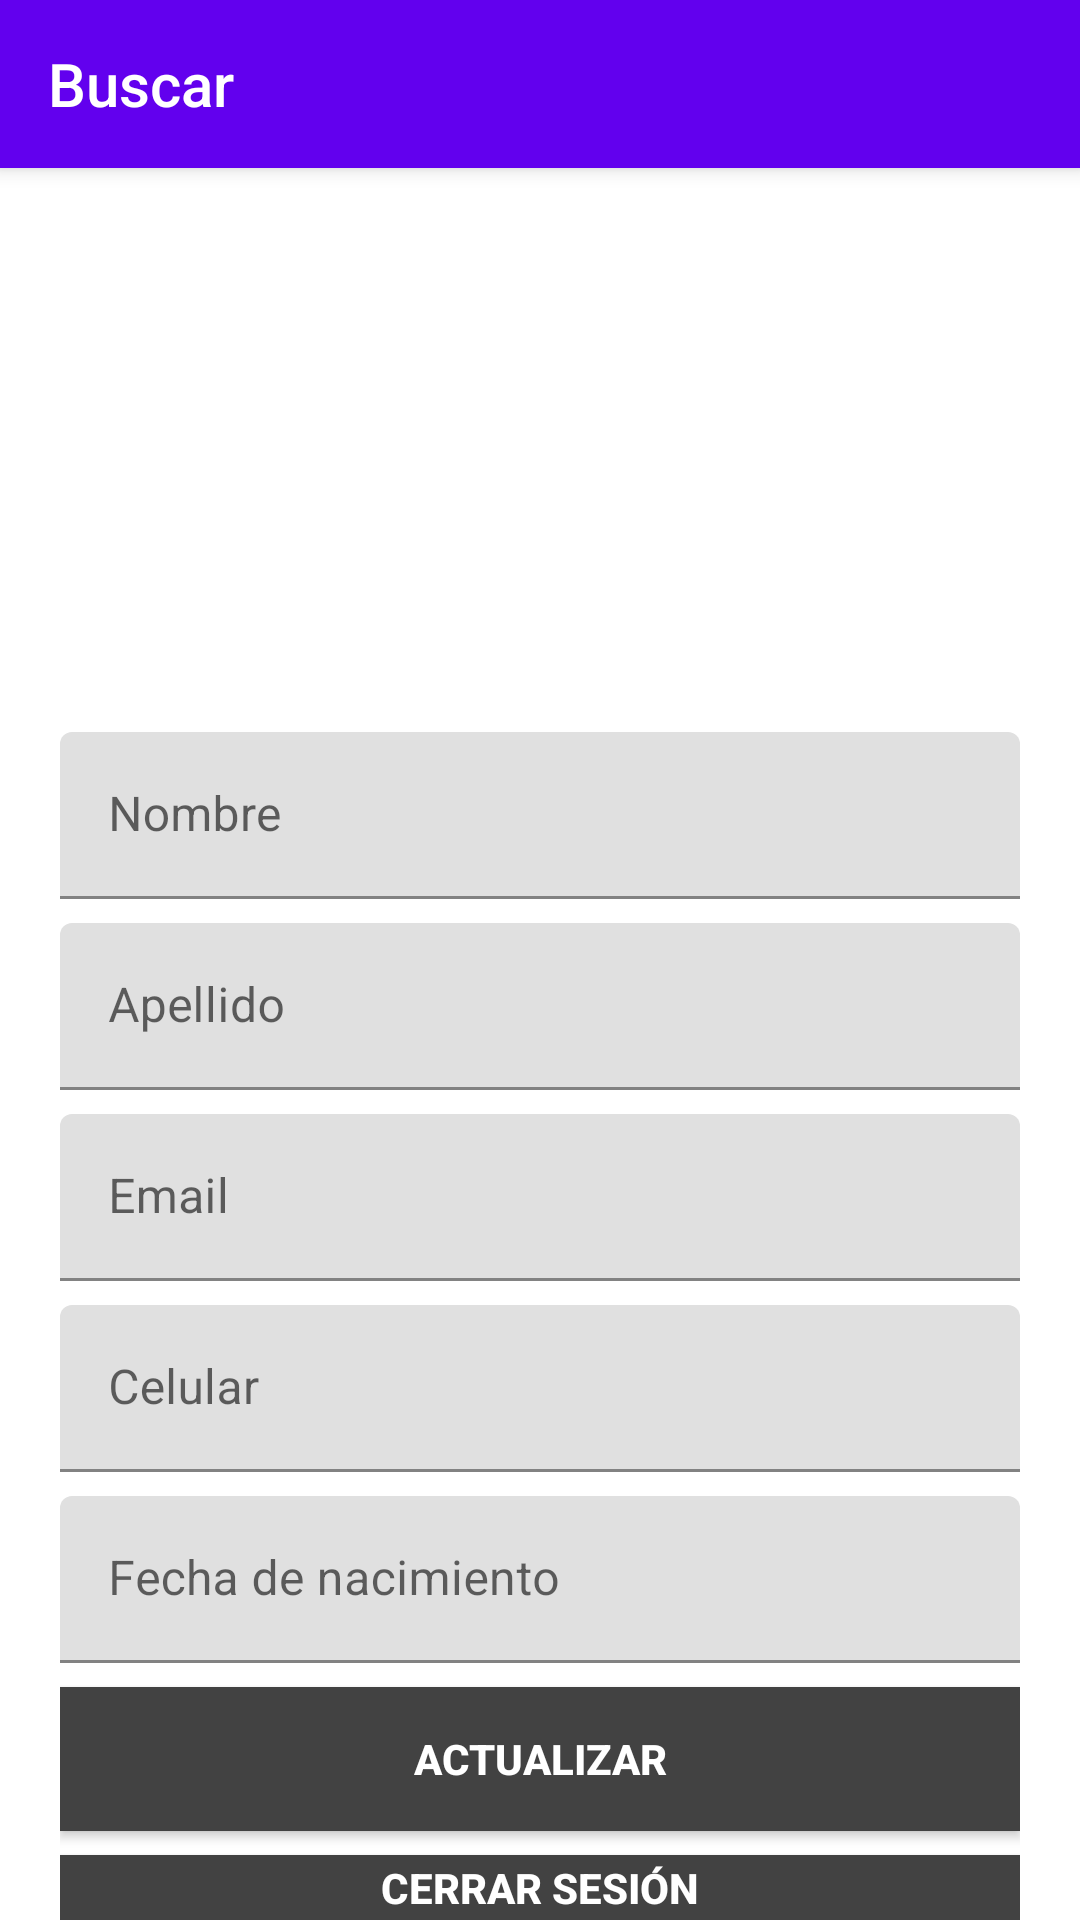

Produce the Android XML layout that renders to this screen, including the resource entries it uses.
<!-- AndroidManifest.xml: application theme Theme.Map_tripp -->
<!-- res/layout/fragment_profile.xml -->
<?xml version="1.0" encoding="utf-8"?>
<androidx.coordinatorlayout.widget.CoordinatorLayout
    android:layout_width="match_parent"
    android:layout_height="match_parent"
    xmlns:android="http://schemas.android.com/apk/res/android"
    xmlns:app="http://schemas.android.com/apk/res-auto"
    xmlns:tools="http://schemas.android.com/tools"
    >

    <com.google.android.material.appbar.AppBarLayout
        android:layout_width="match_parent"
        android:layout_height="wrap_content">
        <Toolbar
            android:id="@+id/toolbarProfile"
            android:layout_width="match_parent"
            android:layout_height="wrap_content"
            android:title="Buscar"
            android:titleTextColor="@color/white"

            />
    </com.google.android.material.appbar.AppBarLayout>

    <FrameLayout
        android:layout_width="match_parent"
        android:layout_height="match_parent"
        app:layout_behavior="com.google.android.material.appbar.AppBarLayout$ScrollingViewBehavior"
        tools:context=".view.fragment.ProfileFragment"
        >
        <LinearLayout
            android:layout_width="match_parent"
            android:layout_height="match_parent"
            android:orientation="vertical"
            android:paddingHorizontal="20dp"
            android:paddingTop="40dp"
            >

            <ImageView
                android:id="@+id/ivMain"
                android:layout_width="wrap_content"
                android:layout_height="100dp"
                android:layout_marginTop="8dp"
                app:srcCompat="@drawable/github_logo" />

            <com.google.android.material.textfield.TextInputLayout
                android:id="@+id/tilUpdateName"
                android:layout_width="match_parent"
                android:layout_height="wrap_content"
                android:layout_marginTop="40dp"

                >
                <com.google.android.material.textfield.TextInputEditText
                    android:layout_width="match_parent"
                    android:layout_height="wrap_content"
                    android:digits="abcdefghijklmnñopqrstuvwxyzáéíóú ABCDEFGHIJKLMNÑOPQRSTUVWXYZÁÉÍÓÚ"
                    android:drawableTint="@color/teal_700"
                    android:hint="Nombre"
                    android:inputType="textCapCharacters"
                    android:maxLength="50"
                    android:selectAllOnFocus="true"
                    android:singleLine="true"
                    />
            </com.google.android.material.textfield.TextInputLayout>

            <com.google.android.material.textfield.TextInputLayout
                android:id="@+id/tilUpdateLastname"
                android:layout_width="match_parent"
                android:layout_height="wrap_content"
                android:layout_marginTop="8dp"

                >
                <com.google.android.material.textfield.TextInputEditText
                    android:layout_width="match_parent"
                    android:layout_height="wrap_content"
                    android:digits="abcdefghijklmnñopqrstuvwxyzáéíóú ABCDEFGHIJKLMNÑOPQRSTUVWXYZÁÉÍÓÚ"
                    android:drawableTint="@color/teal_700"
                    android:hint="Apellido"
                    android:inputType="textCapCharacters"
                    android:maxLength="50"
                    android:selectAllOnFocus="true"
                    android:singleLine="true"
                    />
            </com.google.android.material.textfield.TextInputLayout>


            <com.google.android.material.textfield.TextInputLayout
                android:id="@+id/tilUpdateEmail"
                android:layout_width="match_parent"
                android:layout_height="wrap_content"
                android:layout_marginTop="8dp"

                >
                <com.google.android.material.textfield.TextInputEditText
                    android:layout_width="match_parent"
                    android:layout_height="wrap_content"
                    android:digits="abcdefghijklmnñopqrstuvwxyzáéíóú ABCDEFGHIJKLMNÑOPQRSTUVWXYZÁÉÍÓÚ"
                    android:drawableTint="@color/teal_700"
                    android:hint="Email"
                    android:inputType="textEmailAddress"
                    android:maxLength="50"
                    android:selectAllOnFocus="true"
                    android:singleLine="true"
                    />
            </com.google.android.material.textfield.TextInputLayout>

            <com.google.android.material.textfield.TextInputLayout
                android:id="@+id/tilUpdatePhone"
                android:layout_width="match_parent"
                android:layout_height="wrap_content"
                android:layout_marginTop="8dp"

                >
                <com.google.android.material.textfield.TextInputEditText
                    android:layout_width="match_parent"
                    android:layout_height="wrap_content"

                    android:drawableTint="@color/teal_700"
                    android:hint="Celular"
                    android:inputType="phone"
                    android:selectAllOnFocus="true"
                    android:singleLine="true"
                    />
            </com.google.android.material.textfield.TextInputLayout>

            <com.google.android.material.textfield.TextInputLayout
                android:id="@+id/tilUpdateDate"
                android:layout_width="match_parent"
                android:layout_height="wrap_content"
                android:layout_marginTop="8dp"

                >
                <com.google.android.material.textfield.TextInputEditText
                    android:layout_width="match_parent"
                    android:layout_height="wrap_content"
                    android:digits="abcdefghijklmnñopqrstuvwxyzáéíóú ABCDEFGHIJKLMNÑOPQRSTUVWXYZÁÉÍÓÚ"
                    android:drawableTint="@color/teal_700"
                    android:hint="Fecha de nacimiento"
                    android:inputType="date"
                    android:focusable="false"
                    android:clickable="true"
                    android:selectAllOnFocus="true"
                    android:singleLine="true"
                    />
            </com.google.android.material.textfield.TextInputLayout>


            <Button
                android:id="@+id/btnUpdate"
                android:layout_width="match_parent"
                android:layout_height="wrap_content"
                android:layout_marginTop="8dp"
                android:background="@color/cardview_dark_background"
                android:text="Actualizar"
                android:textColor="@android:color/white"
                android:textStyle="bold"
                />

            <Button
                android:id="@+id/btnLogout"
                android:layout_width="match_parent"
                android:layout_height="wrap_content"
                android:layout_marginTop="8dp"
                android:backgroundTint="@color/cardview_dark_background"
                android:background="@color/white"
                android:text="Cerrar sesión"
                android:textColor="@color/white"
                android:textStyle="bold"
                />
        </LinearLayout>

    </FrameLayout>


</androidx.coordinatorlayout.widget.CoordinatorLayout>
<!-- resources referenced by this layout -->
<resources>
  <style name="Theme.Map_tripp" parent="Theme.MaterialComponents.Light.NoActionBar">
          
          <item name="colorPrimary">@color/purple_500</item>
          <item name="colorPrimaryVariant">@color/purple_700</item>
          <item name="colorOnPrimary">@color/white</item>
          
          <item name="colorSecondary">@color/teal_200</item>
          <item name="colorSecondaryVariant">@color/teal_700</item>
          <item name="colorOnSecondary">@color/black</item>
          
          <item name="android:statusBarColor" tools:targetApi="l">?attr/colorPrimaryVariant</item>
          
      </style>
  <!-- not gathered from this repository: default colours our renderer supplied (Android Studio template values) -->
  <color name="purple_500">#FF6200EE</color>
  <color name="purple_700">#FF3700B3</color>
  <color name="teal_200">#FF03DAC5</color>
  <color name="teal_700">#FF018786</color>
  <color name="black">#FF000000</color>
  <color name="white">#FFFFFFFF</color>
</resources>
